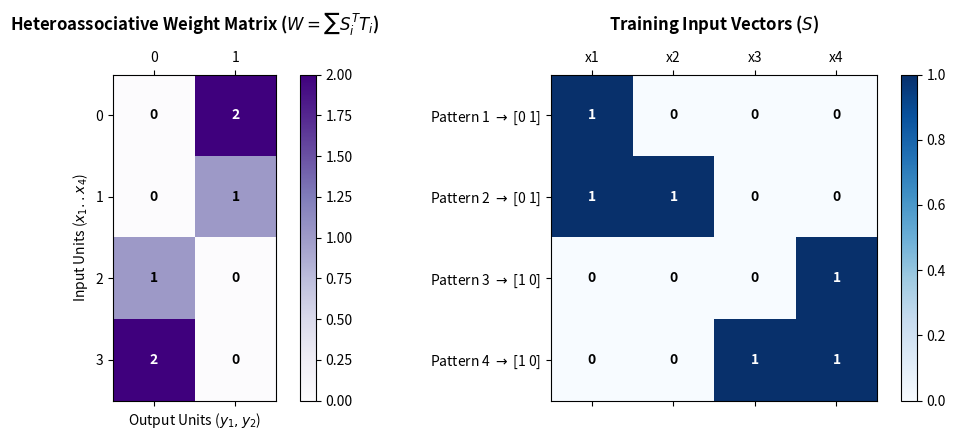

Recreate this plot in Python.
# =====================================================================
# BHARATIYA VIDYA BHAVAN'S SARDAR PATEL INSTITUTE OF TECHNOLOGY
# Experiment 7: Heteroassociative Memory Network
# Source: AISC_exp7_C3_2024300198.pdf
# =====================================================================

import numpy as np
import matplotlib.pyplot as plt

# Training input vectors
S = np.array([
    [1, 0, 0, 0],
    [1, 1, 0, 0],
    [0, 0, 0, 1],
    [0, 0, 1, 1]
])

# Target output vectors
T = np.array([
    [0, 1],
    [0, 1],
    [1, 0],
    [1, 0]
])

# Initialize weight matrix
W = np.zeros((4, 2), dtype=int)

# Outer product learning rule
for i in range(len(S)):
    W = W + np.outer(S[i], T[i])

print("\nHeteroassociative Memory Network")
print("\nTraining Input Vectors:")
print(S)

print("\nTarget Output Vectors:")
print(T)

print("\nWeight Matrix:")
print(W)

# Test the network using all training inputs
for i in range(len(S)):
    X = S[i]

    # Calculate net input
    Yin = np.dot(X, W)

    # Binary activation function
    Y = np.where(Yin > 0, 1, 0)

    print("\nTest", i + 1)
    print("Input Pattern    :", X)
    print("Net Input        :", Yin)
    print("Output           :", Y)
    print("Expected Output  :", T[i])

    # Check whether output matches expected target
    if np.array_equal(Y, T[i]):
        print("Result           : Correct Response")
    else:
        print("Result           : Incorrect Response")

# Graph Generation & Printing
print("\nGenerating Heteroassociative Memory Weight Matrix & Association Map...")
fig, (ax1, ax2) = plt.subplots(1, 2, figsize=(11, 4.5))

# Plot 1: Weight Matrix
cax1 = ax1.matshow(W, cmap='Purples')
fig.colorbar(cax1, ax=ax1)
ax1.set_title(r'Heteroassociative Weight Matrix ($W = \sum S_i^T T_i$)', pad=15, fontweight='bold')
ax1.set_xlabel('Output Units ($y_1, y_2$)', fontsize=10)
ax1.set_ylabel('Input Units ($x_1..x_4$)', fontsize=10)
for (i, j), val in np.ndenumerate(W):
    ax1.text(j, i, f'{val}', ha='center', va='center', color='white' if val > 1 else 'black', fontweight='bold')

# Plot 2: Input Patterns & Target Class
cax2 = ax2.matshow(S, cmap='Blues')
fig.colorbar(cax2, ax=ax2)
ax2.set_title('Training Input Vectors ($S$)', pad=15, fontweight='bold')
ax2.set_yticks(range(4))
ax2.set_yticklabels([f'Pattern {i+1} $\\rightarrow$ {T[i]}' for i in range(4)], fontsize=10)
ax2.set_xticks(range(4))
ax2.set_xticklabels([f'x{i+1}' for i in range(4)])
for (i, j), val in np.ndenumerate(S):
    ax2.text(j, i, f'{val}', ha='center', va='center', color='white' if val == 1 else 'black', fontweight='bold')

plt.tight_layout()
plot_file = 'heteroassociative_memory_plot.png'
try:
    plt.savefig(plot_file, dpi=300, bbox_inches='tight')
    print(f"[Graph Printed] Plot successfully saved to '{plot_file}'")
except Exception:
    pass

try:
    plt.show()
except Exception:
    pass
